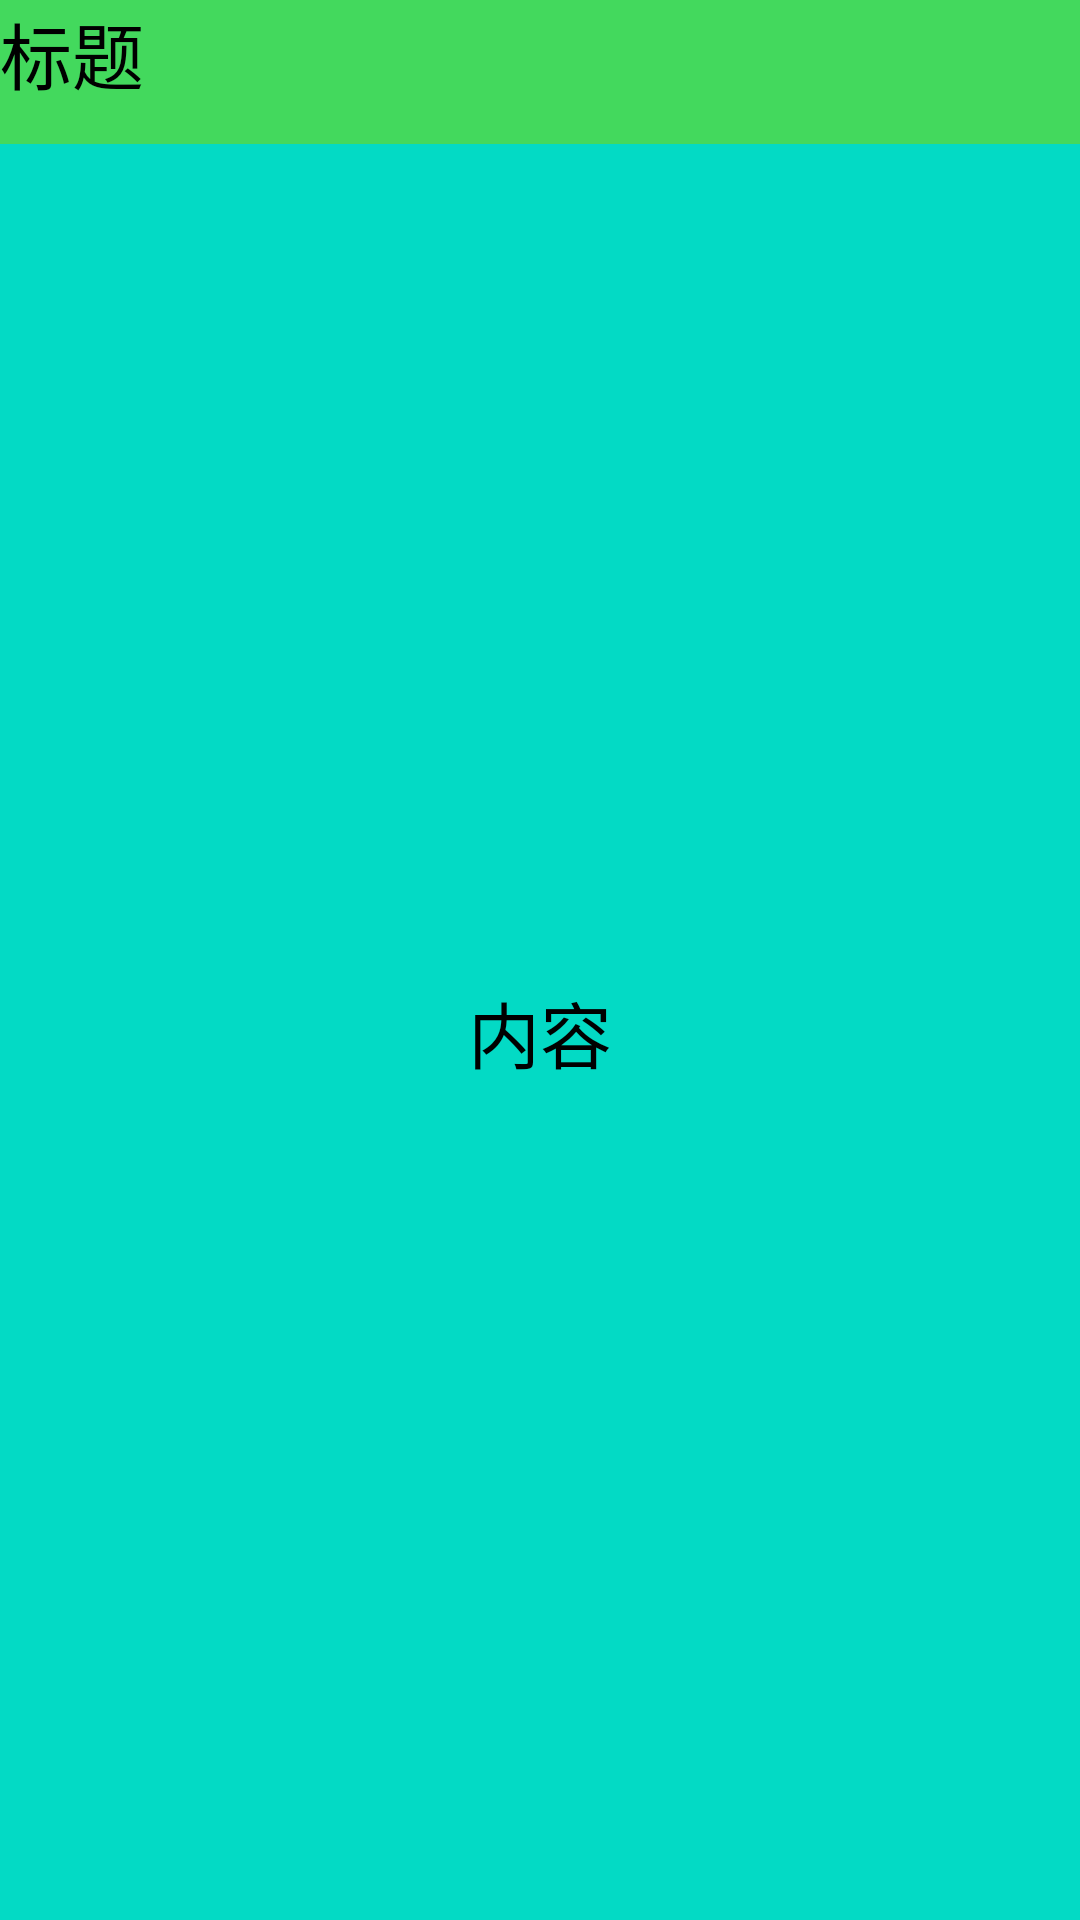

Reconstruct the res/layout file that produces this screen, plus the resources it refers to.
<!-- AndroidManifest.xml: application theme AppTheme -->
<!-- res/layout/activity_color_bar.xml -->
<?xml version="1.0" encoding="utf-8"?>
<LinearLayout
    xmlns:android="http://schemas.android.com/apk/res/android"
    xmlns:app="http://schemas.android.com/apk/res-auto"
    xmlns:tools="http://schemas.android.com/tools"
    android:layout_width="match_parent"
    android:layout_height="match_parent"
    android:orientation="vertical"
    tools:context="com.zk.statusbar.statusbardemo.activity.ColorBarActivity">


    <TextView
        android:layout_width="match_parent"
        android:layout_height="48dp"
        android:background="#43d95d"
        android:text="标题"
        android:textColor="#000000"
        android:textSize="24dp"/>


    <TextView
        android:layout_width="match_parent"
        android:layout_height="0dp"
        android:layout_weight="1"
        android:background="@color/colorAccent"
        android:gravity="center"
        android:text="内容"
        android:textColor="#000000"
        android:textSize="24dp"/>
    




</LinearLayout>
<!-- resources referenced by this layout -->
<resources>
  <style name="AppTheme" parent="Theme.AppCompat.Light.DarkActionBar">
          
  
          <item name="windowNoTitle">true</item>
          <item name="colorPrimaryDark">@color/colorPrimaryDark</item>
      </style>
  <!-- not gathered from this repository: default colours our renderer supplied (Android Studio template values) -->
  <color name="colorPrimaryDark">#FF3700B3</color>
  <color name="colorAccent">#FF03DAC5</color>
</resources>
